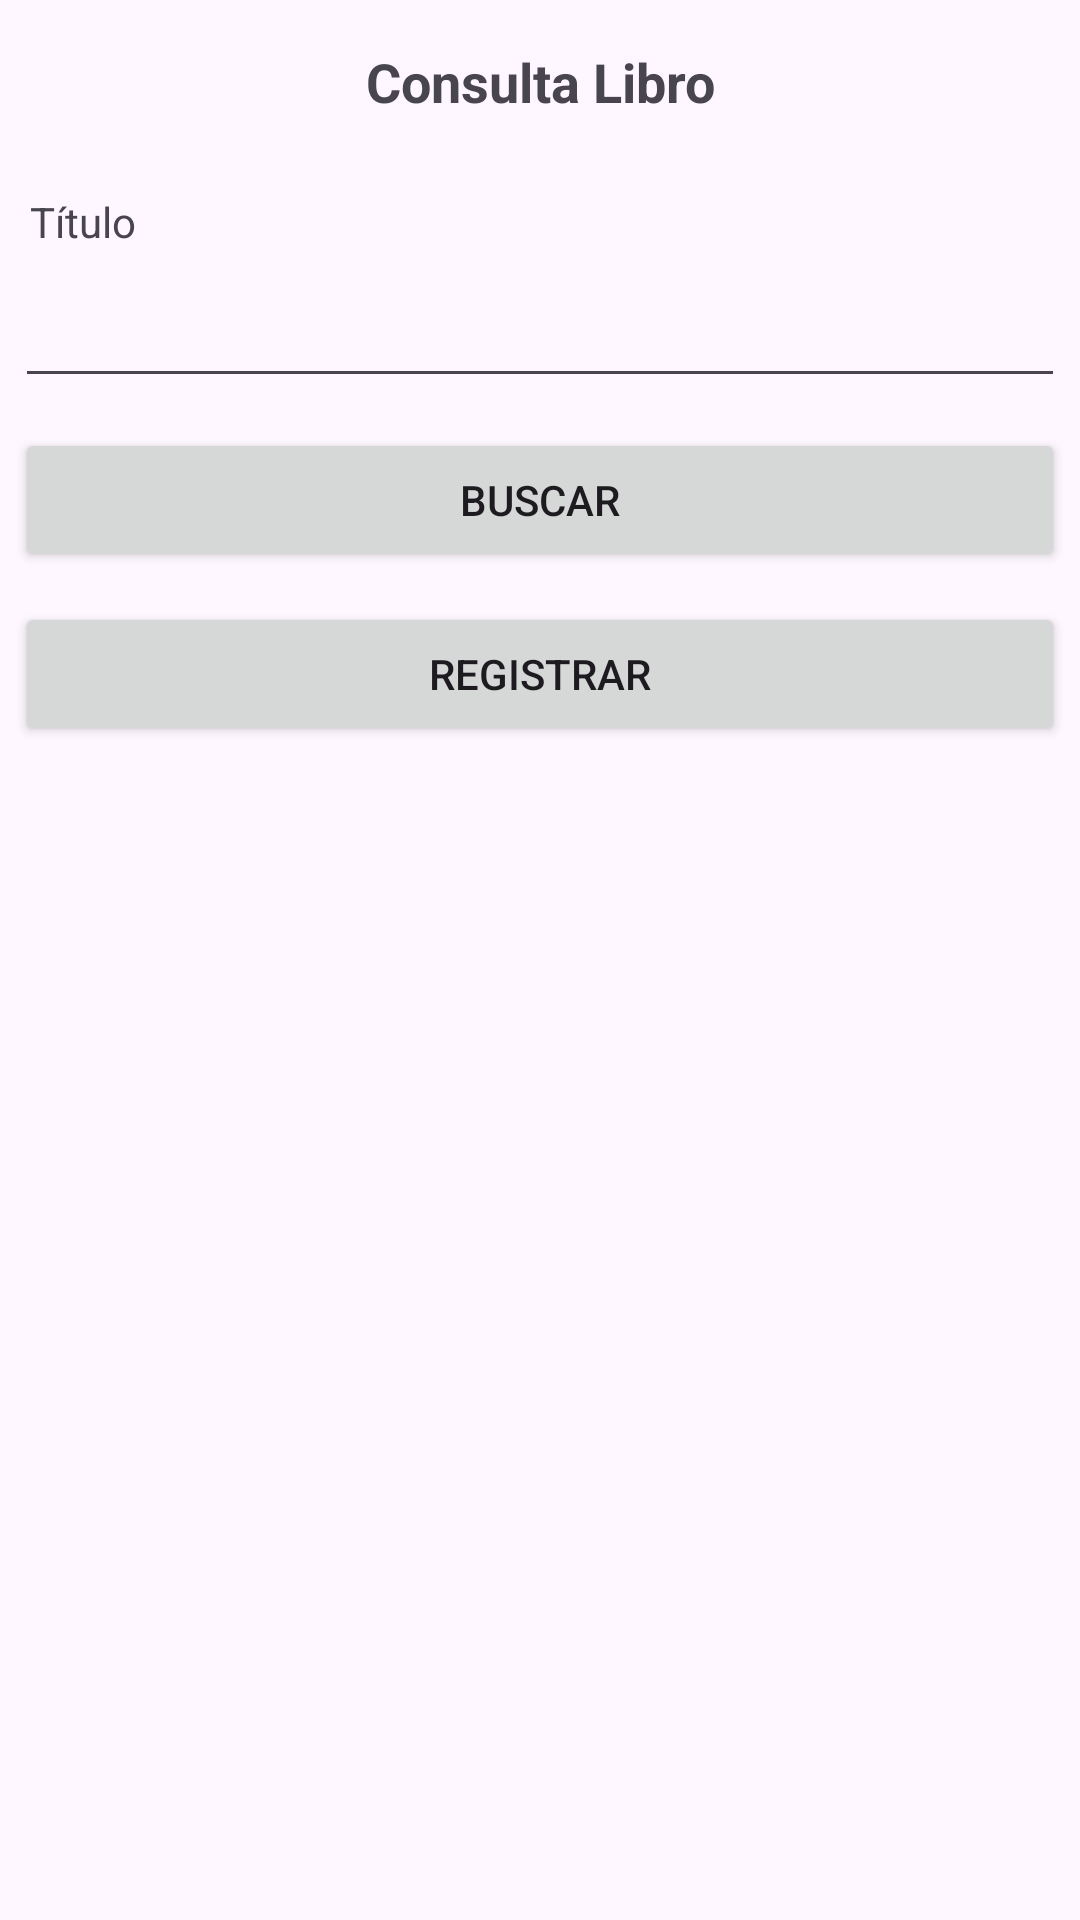

Layout XML and referenced resources for this Android screen:
<!-- AndroidManifest.xml: application theme Theme.Sesion9 -->
<!-- res/layout/activity_main.xml -->
<?xml version="1.0" encoding="utf-8"?>
<androidx.appcompat.widget.LinearLayoutCompat xmlns:android="http://schemas.android.com/apk/res/android"
    xmlns:app="http://schemas.android.com/apk/res-auto"
    xmlns:tools="http://schemas.android.com/tools"
    android:layout_width="match_parent"
    android:layout_height="match_parent"
    tools:context=".MainActivity"
    android:orientation="vertical">

    <TextView
        android:layout_width="match_parent"
        android:layout_height="wrap_content"
        android:layout_margin="5dp"
        android:padding="10dp"
        android:text="Consulta Libro"
        android:textAlignment="center"
        android:textSize="18sp"
        android:textStyle="bold" />

    <TextView
        android:layout_width="wrap_content"
        android:layout_height="wrap_content"
        android:layout_margin="5dp"
        android:padding="5dp"
        android:text="Título"
        android:textAlignment="center"
        />

    <EditText
        android:id="@+id/txtRegTitulo"
        android:layout_width="match_parent"
        android:layout_height="wrap_content"
        android:layout_margin="5dp"
        android:padding="5dp"/>

    <Button
        android:id="@+id/btnLista"
        android:layout_width="match_parent"
        android:layout_height="wrap_content"
        android:layout_margin="5dp"
        android:padding="5dp"
        android:text="Buscar"/>

    <Button
        android:id="@+id/btnRegistrar"
        android:layout_width="match_parent"
        android:layout_height="wrap_content"
        android:layout_margin="5dp"
        android:padding="5dp"
        android:text="Registrar"/>

    <ListView
        android:id="@+id/lstConsultaLibros"
        android:layout_width="match_parent"
        android:layout_height="wrap_content"
        android:layout_margin="5dp"
        android:padding="5dp"
        />

</androidx.appcompat.widget.LinearLayoutCompat>
<!-- resources referenced by this layout -->
<resources>
  <style name="Theme.Sesion9" parent="Base.Theme.Sesion9" />
  <style name="Base.Theme.Sesion9" parent="Theme.Material3.DayNight.NoActionBar">
          
          
      </style>
</resources>
